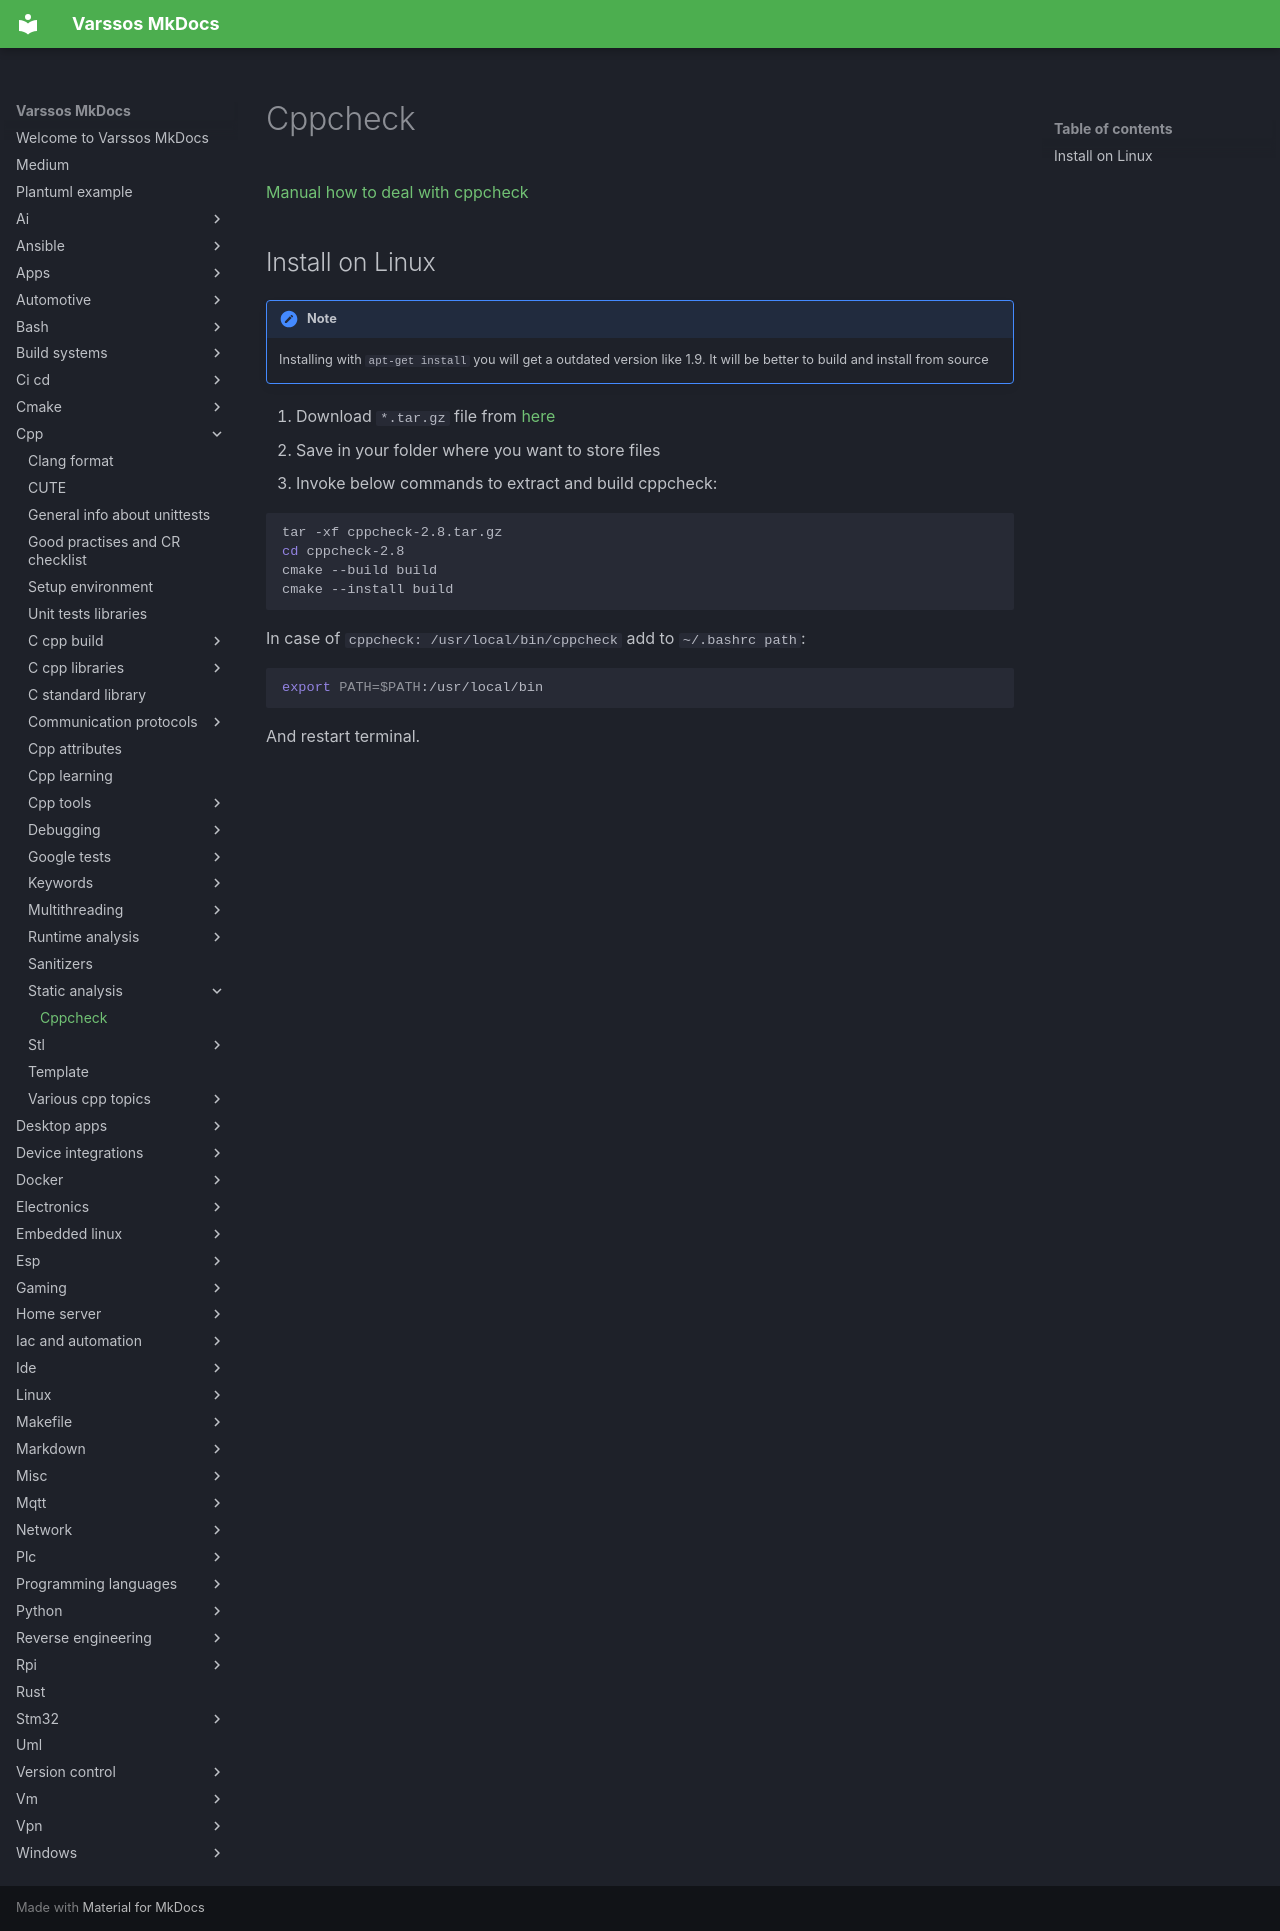

repository: Varssos/varssos-mkdocs · page: cpp/static_analysis/cppcheck/index.html · generator: mkdocs

# Cppcheck

[Manual how to deal with cppcheck](https://cppcheck.sourceforge.io/manual.pdf)

## Install on Linux

!!! note
    Installing with `apt-get install` you will get a outdated version like 1.9. It will be better to build and install from source

1. Download `*.tar.gz` file from [here](https://cppcheck.sourceforge.io/)
2. Save in your folder where you want to store files
3. Invoke below commands to extract and build cppcheck:

```bash
tar -xf cppcheck-2.8.tar.gz
cd cppcheck-2.8
cmake --build build
cmake --install build
```

In case of `cppcheck: /usr/local/bin/cppcheck` add to `~/.bashrc path`:

```bash
export PATH=$PATH:/usr/local/bin
```

And restart terminal.
